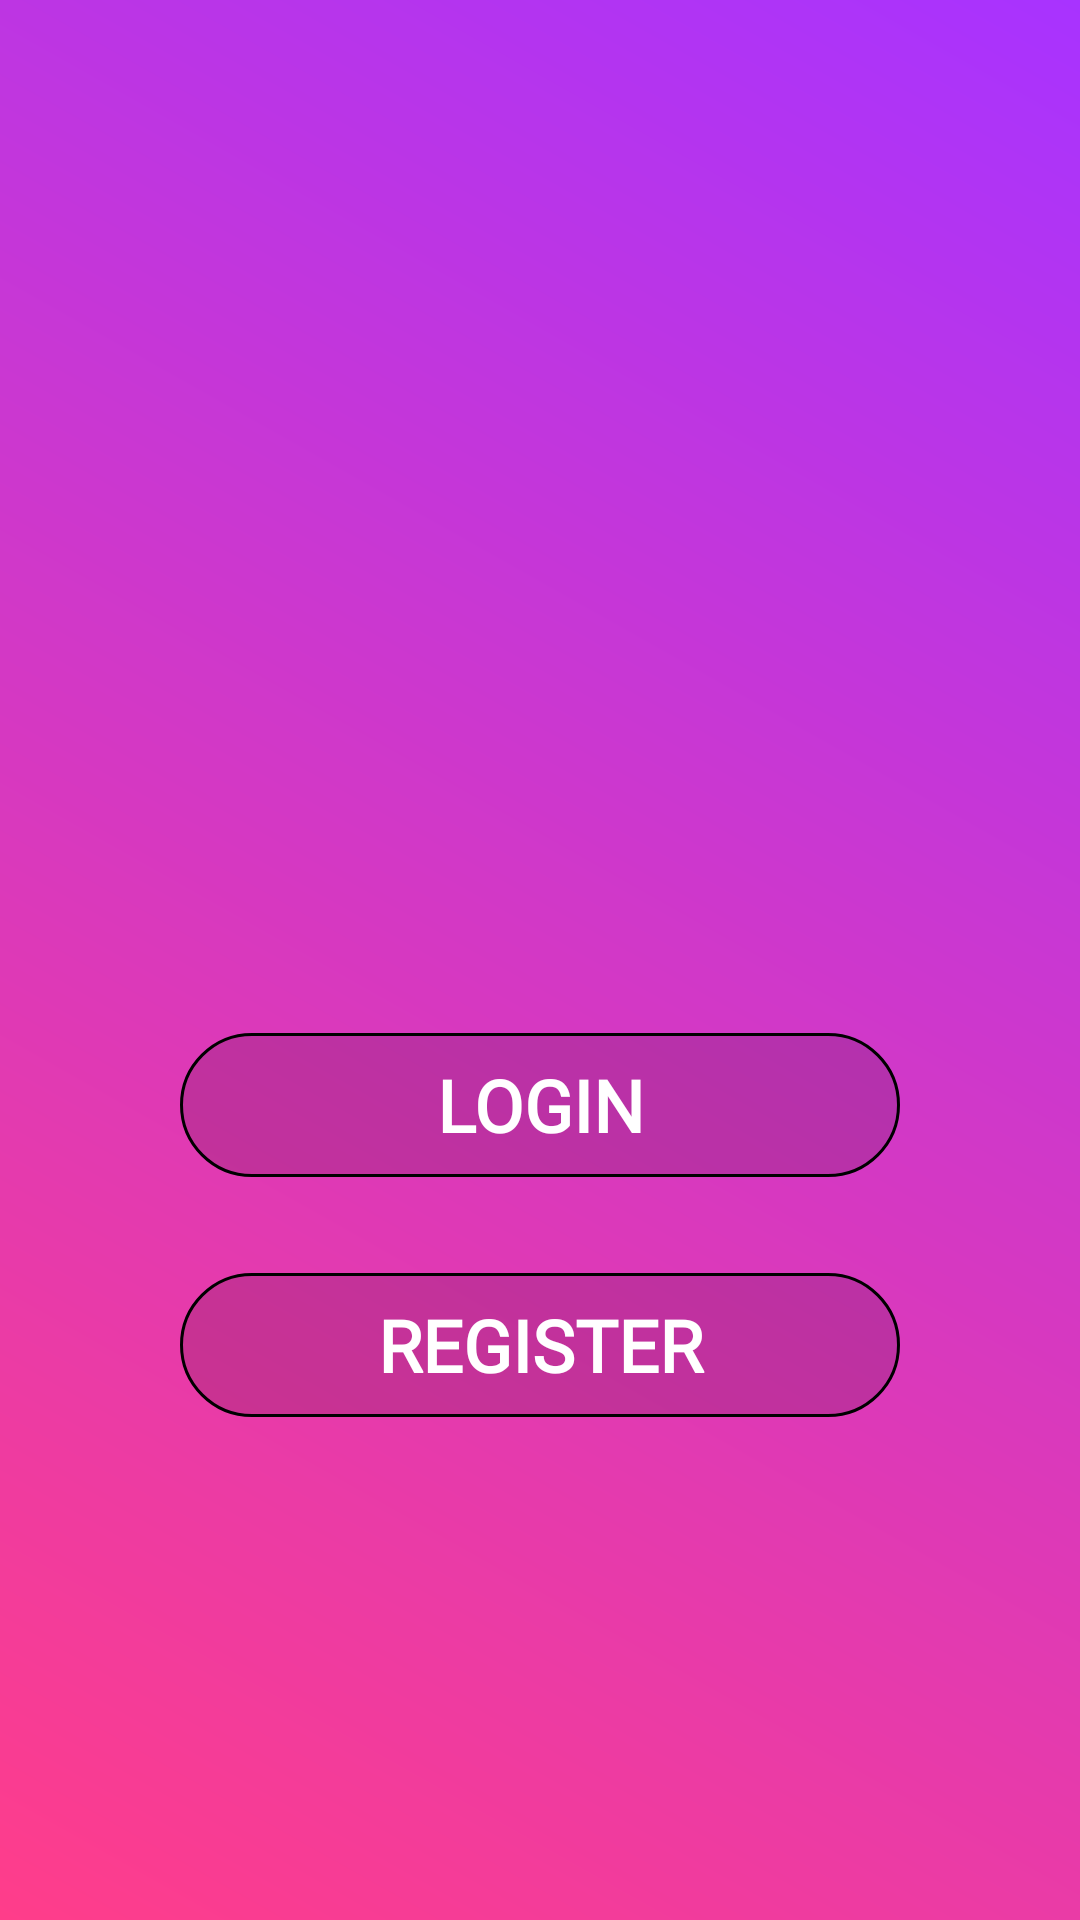

Reconstruct the res/layout file that produces this screen, plus the resources it refers to.
<!-- AndroidManifest.xml: activity theme AppTheme -->
<!-- res/layout/activity_main.xml -->
<?xml version="1.0" encoding="utf-8"?>
<ScrollView
    xmlns:android="http://schemas.android.com/apk/res/android"
    android:background="@drawable/gradient_background"
    android:layout_width="match_parent"
    android:layout_height="match_parent"
    >
<RelativeLayout
    android:id="@+id/splashLayout"
    android:layout_width="match_parent"
    android:layout_height="match_parent">



    
    <TextView
        android:id="@+id/logoTextView"
        android:layout_width="wrap_content"
        android:layout_height="wrap_content"
        android:text="MemWars"
        android:textSize="48sp"
        android:textStyle="bold"
        android:textColor="#FFFFFF"
        android:layout_centerHorizontal="true"
        android:layout_marginTop="160dp"
        android:visibility="invisible"
        android:fontFamily="@font/borel_regular"
        />

    <Button
        android:id="@+id/LoginButton1"
        android:textSize="24sp"
        android:layout_centerHorizontal="true"
        android:layout_width="240dp"
        android:layout_height="48dp"
        android:layout_below="@+id/logoTextView"
        android:layout_marginTop="120dp"
        android:text="Login"

        android:gravity="center"
        android:textColor="#fff"
        android:textStyle="bold"
        android:elevation="8dp"
        android:alpha="1"
        android:background="@drawable/button_border"
        android:fontFamily="@font/poiret_one_regular"
        />

    <Button
        android:id="@+id/RegisterButton1"

        android:background="@drawable/button_border"

        android:textSize="24sp"

        android:gravity="center"
        android:layout_centerHorizontal="true"
        android:layout_width="240dp"
        android:layout_height="48dp"
        android:layout_below="@+id/LoginButton1"
        android:layout_marginTop="32dp"
        android:layout_marginBottom="64dp"
        android:text="Register"

        android:textColor="#fff"
        android:textStyle="bold"

        android:elevation="16dp"
        android:alpha="1"

        android:fontFamily="@font/poiret_one_regular"
        />

</RelativeLayout>
</ScrollView>
<!-- resources referenced by this layout -->
<resources>
  <!-- drawable button_border (drawable) -->
  <shape xmlns:android="http://schemas.android.com/apk/res/android">
      <solid android:color="#22000000" /> 
      <stroke
          android:color="#FF000000"
      android:width="1dp" />
      <corners android:radius="24dp" />
  </shape>
  <!-- drawable gradient_background (drawable) -->
  <?xml version="1.0" encoding="utf-8"?>
  <shape xmlns:android="http://schemas.android.com/apk/res/android">
      <gradient
          android:type="linear"
          android:startColor="#FF3D8A"
          android:endColor="#A833FF"
          android:angle="45" />
  </shape>
  <style name="AppTheme" parent="Theme.MaterialComponents.DayNight.DarkActionBar">
          
          <item name="windowActionBar">false</item>
          <item name="windowNoTitle">true</item>
      </style>
</resources>
